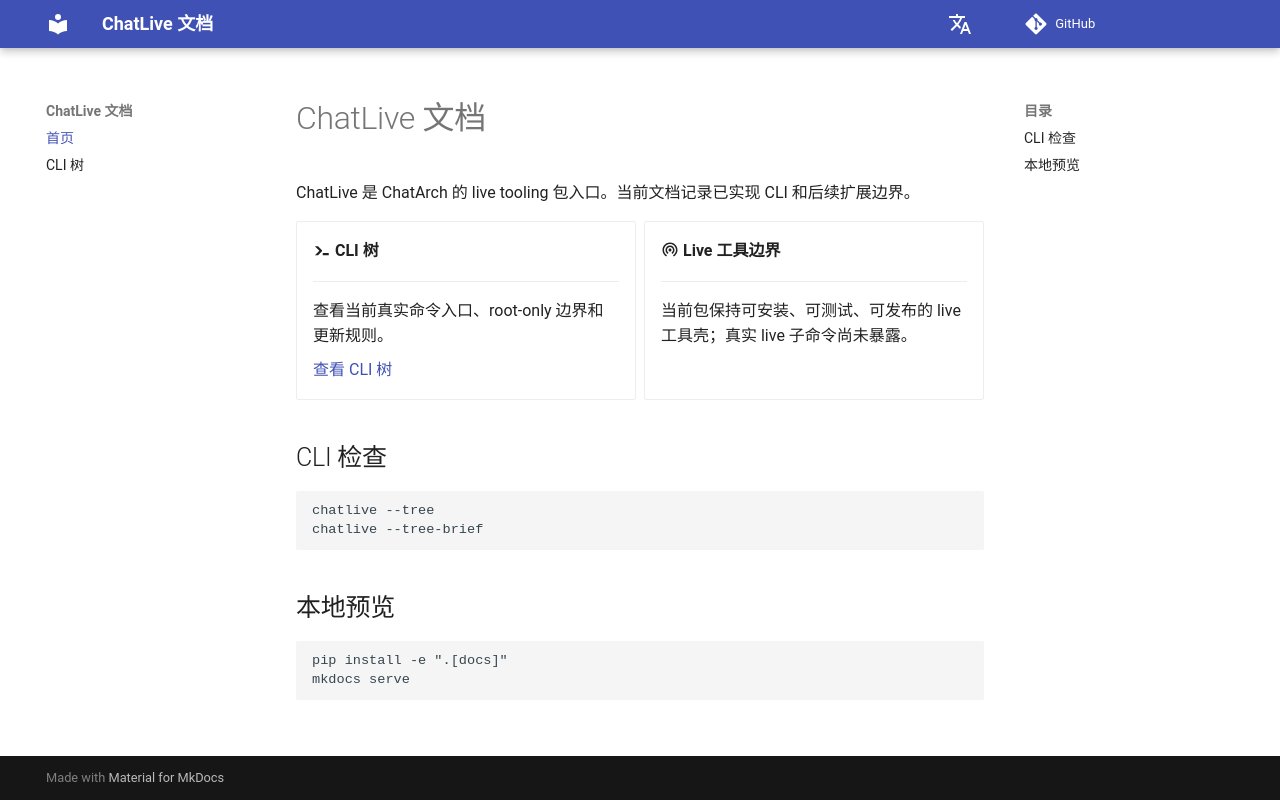

repository: ChatArch/ChatLive · page: index.html · generator: mkdocs

# ChatLive 文档

ChatLive 是 ChatArch 的 live tooling 包入口。当前文档记录已实现 CLI 和后续扩展边界。

<div class="grid cards" markdown>

-   :material-console-line: **CLI 树**

    ---

    查看当前真实命令入口、root-only 边界和更新规则。

    [查看 CLI 树](cli-tree.md)

-   :material-broadcast: **Live 工具边界**

    ---

    当前包保持可安装、可测试、可发布的 live 工具壳；真实 live 子命令尚未暴露。

</div>

## CLI 检查

```bash
chatlive --tree
chatlive --tree-brief
```

## 本地预览

```bash
pip install -e ".[docs]"
mkdocs serve
```
